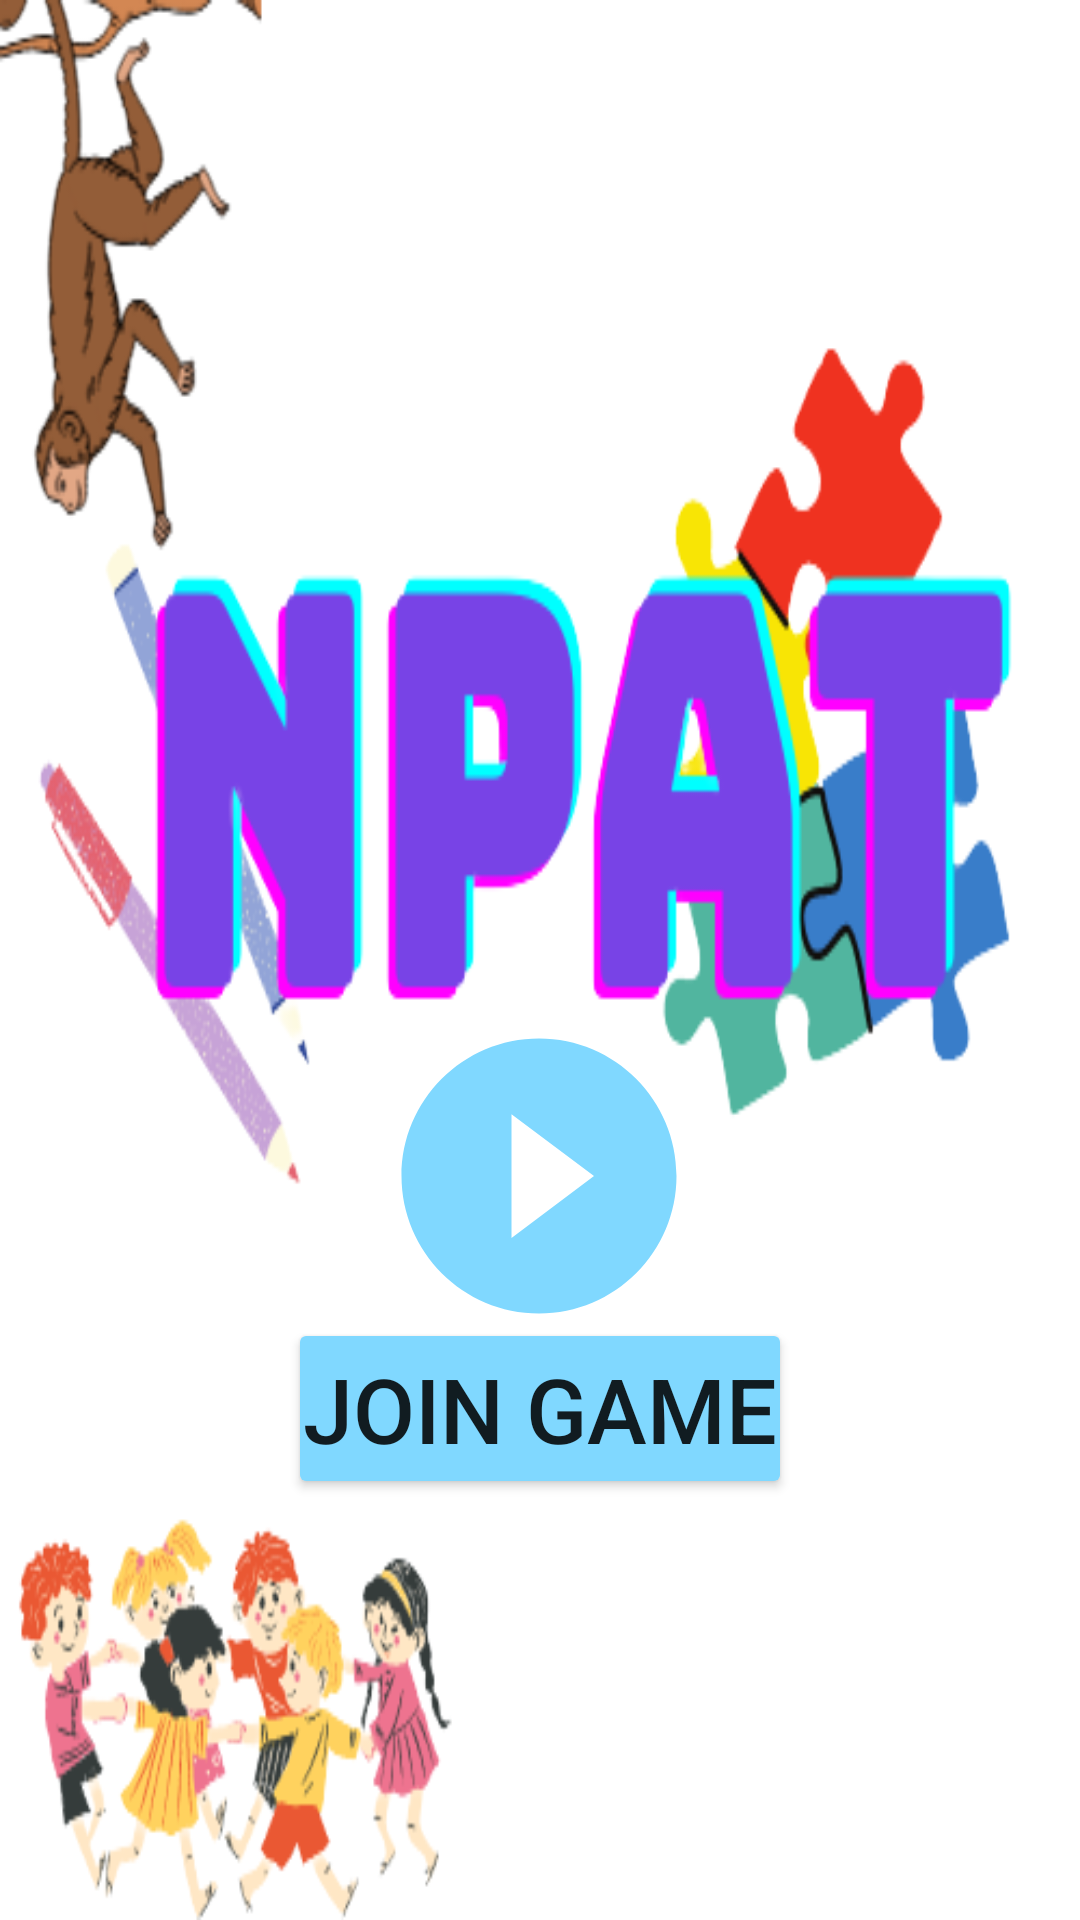

Here is an Android app screen rendered from its layout file. Give the layout XML and the strings, colors and styles it references.
<!-- AndroidManifest.xml: application theme Theme.AndroidStructure -->
<!-- res/layout/activity_main.xml -->
<?xml version="1.0" encoding="utf-8"?>
<androidx.constraintlayout.widget.ConstraintLayout xmlns:android="http://schemas.android.com/apk/res/android"
    xmlns:app="http://schemas.android.com/apk/res-auto"
    xmlns:tools="http://schemas.android.com/tools"
    android:layout_width="match_parent"
    android:layout_height="match_parent"
    android:orientation="vertical"
    android:background="@drawable/game_on"
    tools:context=".presentation.modules.base.MainActivity">


    <ImageView
        android:id="@+id/i1"
        android:layout_width="120dp"
        android:layout_height="129dp"
        android:layout_gravity="center"
        android:layout_margin="10dp"
        android:clickable="true"
        android:paddingHorizontal="5dp"
        android:src="@drawable/baseline_play_circle_filled_24"
        app:layout_constraintBottom_toBottomOf="parent"
        app:layout_constraintEnd_toEndOf="parent"
        app:layout_constraintHorizontal_bias="0.498"
        app:layout_constraintStart_toStartOf="parent"
        app:layout_constraintTop_toTopOf="parent"
        app:layout_constraintVertical_bias="0.646"
        app:tint="#80D8FF" />

    <Button
        android:id="@+id/b1"
        android:layout_width="wrap_content"
        android:layout_height="wrap_content"
        android:layout_gravity="center"
        android:layout_margin="10dp"
        android:backgroundTint="#80D8FF"
        android:clickable="true"
        android:gravity="center"
        android:paddingHorizontal="5dp"
        android:text="Join Game"
        android:textSize="30sp"
        app:layout_constraintBottom_toBottomOf="parent"
        app:layout_constraintEnd_toEndOf="parent"
        app:layout_constraintStart_toStartOf="parent"
        app:layout_constraintTop_toTopOf="parent"
        app:layout_constraintVertical_bias="0.767" />

</androidx.constraintlayout.widget.ConstraintLayout>
<!-- resources referenced by this layout -->
<resources>
  <!-- drawable baseline_play_circle_filled_24 (drawable) -->
  <vector android:height="24dp" android:tint="#7640CE"
      android:viewportHeight="24" android:viewportWidth="24"
      android:width="24dp" xmlns:android="http://schemas.android.com/apk/res/android">
      <path android:fillColor="@android:color/white" android:pathData="M12,2C6.48,2 2,6.48 2,12s4.48,10 10,10 10,-4.48 10,-10S17.52,2 12,2zM10,16.5v-9l6,4.5 -6,4.5z"/>
  </vector>
  <!-- drawable game_on: png bitmap (drawable, 77222 bytes) -->
  <style name="Theme.AndroidStructure" parent="Theme.MaterialComponents.DayNight.DarkActionBar">
          
          <item name="colorPrimary">@color/purple_500</item>
          <item name="colorPrimaryVariant">@color/purple_700</item>
          <item name="colorOnPrimary">@color/white</item>
          
          <item name="colorSecondary">@color/teal_200</item>
          <item name="colorSecondaryVariant">@color/teal_700</item>
          <item name="colorOnSecondary">@color/black</item>
          
          <item name="android:statusBarColor">?attr/colorPrimaryVariant</item>
          
      </style>
  <color name="purple_500">#80D8FF</color>
  <color name="purple_700">#80D8FF</color>
  <color name="white">#FFFFFFFF</color>
  <color name="teal_200">#FF03DAC5</color>
  <color name="teal_700">#FF018786</color>
  <color name="black">#FF000000</color>
</resources>
